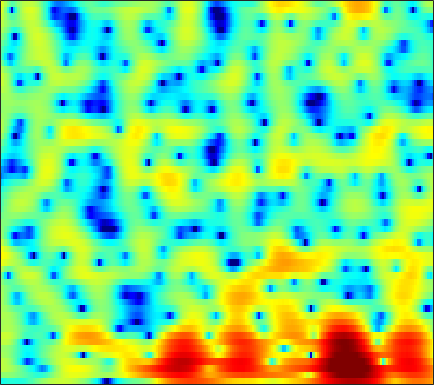

The table this chart was drawn from, first rows:
-5.5264, -5.11, -4.716, -4.4796, -4.3945, -4.4023, -4.5051, -4.6022, -4.6883, -4.6474, -4.4368, -4.1567, -3.6401, -3.0064, -2.4785, -1.7508, -1.0302, -0.51142, 0.1422, 0.74107, 1.2839, 1.6538, 2.0954, 2.4756
0.6727, 0.7059, 0.6936, 0.611, 0.5012, 0.2956, 0.02556, -0.211, -0.5681, -0.9669, -1.399, -1.739, -2.214, -2.711, -3.091, -3.584, -4.01, -4.232, -4.303, -4.034, -3.405, -2.745, -1.716, -0.6325
2.734, 2.684, 2.526, 2.258, 1.985, 1.53, 0.9777, 0.5066, -0.1911, -0.9502, -1.758, -2.387, -3.255, -4.184, -4.945, -6.103, -7.513, -8.791, -10.72, -12.05, -11.02, -8.949, -6.017, -3.464
2.859, 2.734, 2.386, 1.811, 1.228, 0.2407, -1.014, -2.157, -4.025, -6.417, -9.554, -12.57, -16.34, -14.91, -12.18, -9.262, -7.166, -5.954, -4.648, -3.532, -2.478, -1.694, -0.6381, 0.403
1.734, 1.625, 1.318, 0.8098, 0.3075, -0.4919, -1.438, -2.218, -3.32, -4.43, -5.446, -6.066, -6.534, -6.486, -6.131, -5.349, -4.381, -3.611, -2.604, -1.662, -0.7819, -0.1585, 0.6139, 1.323
1.265, 1.247, 1.075, 0.7239, 0.3307, -0.37, -1.268, -2.046, -3.14, -4.207, -5.105, -5.593, -5.905, -5.817, -5.537, -4.943, -4.202, -3.589, -2.757, -1.94, -1.141, -0.5552, 0.1816, 0.8691
2.905, 2.997, 2.912, 2.571, 2.129, 1.244, -0.01197, -1.234, -3.32, -6.152, -10.35, -15.62, -35.72, -14.79, -10.46, -7.108, -5.026, -3.967, -3.025, -2.489, -2.23, -2.149, -2.074, -1.843
3.264, 3.487, 3.529, 3.325, 3.041, 2.516, 1.814, 1.153, 0.08503, -1.113, -2.227, -2.859, -3.32, -3.385, -3.269, -2.993, -2.68, -2.5, -2.469, -2.77, -3.578, -4.669, -7.045, -11.28
1.694, 1.99, 2.184, 2.171, 2.035, 1.705, 1.227, 0.7828, 0.08826, -0.6605, -1.421, -1.96, -2.58, -3.047, -3.28, -3.429, -3.422, -3.33, -3.132, -2.897, -2.702, -2.603, -2.461, -2.223
1.634, 1.875, 2.049, 2.039, 1.88, 1.465, 0.854, 0.2983, -0.5683, -1.634, -2.994, -4.224, -6.107, -8.111, -9.362, -9.851, -8.67, -7.285, -5.438, -3.831, -2.472, -1.595, -0.5938, 0.2205
2.054, 2.113, 2.046, 1.83, 1.563, 1.075, 0.448, -0.1016, -0.9685, -2.039, -3.352, -4.551, -6.494, -8.829, -10.52, -11.25, -9.353, -7.334, -4.866, -2.901, -1.387, -0.47, 0.533, 1.305
1.893, 1.65, 1.138, 0.4834, -0.03984, -0.7308, -1.41, -1.894, -2.442, -2.791, -2.948, -3.014, -3.094, -3.09, -2.959, -2.565, -1.999, -1.495, -0.7627, 0.009621, 0.7068, 1.143, 1.577, 1.87
1.869, 1.23, 0.1244, -1.347, -2.711, -4.894, -7.284, -8.659, -8.722, -7.052, -5.104, -3.829, -2.407, -1.27, -0.5731, 0.2127, 0.8822, 1.32, 1.802, 2.163, 2.425, 2.55, 2.586, 2.459
1.928, 1.214, 0.05368, -1.484, -2.972, -5.354, -7.991, -9.683, -9.681, -7.096, -4.538, -3.032, -1.397, -0.07945, 0.6976, 1.481, 2.047, 2.373, 2.678, 2.81, 2.784, 2.68, 2.441, 2.047
1.503, 0.9442, 0.1673, -0.5848, -1.11, -1.701, -2.087, -2.164, -1.956, -1.478, -0.8359, -0.2844, 0.4366, 1.049, 1.432, 1.818, 2.045, 2.096, 2.044, 1.864, 1.55, 1.216, 0.7172, 0.1633
0.7405, -0.1043, -1.148, -1.774, -1.893, -1.694, -1.2, -0.6852, 0.06829, 0.7305, 1.296, 1.697, 2.144, 2.415, 2.513, 2.526, 2.387, 2.145, 1.629, 0.9429, 0.09445, -0.6395, -1.722, -2.711
0.02917, -2.343, -7.305, -15.11, -11.72, -5.59, -2.054, -0.3367, 1.208, 2.272, 3.035, 3.394, 3.644, 3.748, 3.71, 3.48, 3.056, 2.633, 1.815, 0.6311, -0.9528, -2.498, -5.415, -9.843
2.775, 1.612, -0.05489, -1.023, -1.025, -0.4613, 0.5192, 1.218, 1.817, 2.175, 2.374, 2.33, 2.084, 1.821, 1.615, 1.262, 0.8563, 0.5718, 0.09503, -0.6638, -1.708, -2.65, -4.174, -5.843
5.299, 4.801, 4.19, 3.549, 3.14, 2.742, 2.324, 1.962, 1.48, 0.8322, -0.1302, -0.9623, -2.185, -3.615, -4.543, -5.051, -4.704, -4.196, -3.416, -2.753, -2.52, -2.533, -2.694, -3.091
6.413, 5.97, 5.333, 4.56, 3.948, 3.16, 2.259, 1.53, 0.5569, -0.6621, -2.227, -3.575, -6.085, -10.23, -15.38, -24.17, -12.68, -8.62, -5.496, -3.517, -2.224, -1.717, -1.46, -1.608
5.641, 4.974, 3.9, 2.776, 1.85, 0.5641, -0.5343, -1.276, -2.263, -3.044, -3.766, -4.476, -5.287, -5.911, -6.303, -6.094, -5.246, -4.38, -2.946, -1.673, -0.6313, -0.002115, 0.5018, 0.7199
3.333, 2.267, 0.4863, -1.638, -3.583, -6.421, -8.673, -9.506, -9.472, -8.723, -8.137, -7.971, -7.569, -6.981, -6.482, -5.523, -4.25, -3.324, -1.998, -0.7234, 0.323, 1.036, 1.84, 2.413
1.387, 0.2808, -1.722, -4.426, -6.95, -11.75, -17.29, -18.1, -14.92, -13.07, -12.97, -13.26, -14.42, -14.74, -13.03, -9.844, -6.965, -5.011, -2.894, -1.183, 0.2741, 1.146, 2.138, 2.932
0.8248, 0.1405, -0.9831, -2.337, -3.439, -4.937, -6.262, -7.1, -8.027, -9.023, -10.36, -11.8, -14.25, -15.33, -13.54, -9.921, -6.756, -4.886, -2.818, -1.176, 0.1576, 1.018, 1.95, 2.726
0.2613, 0.1042, -0.1194, -0.5186, -0.8714, -1.356, -1.971, -2.361, -2.966, -3.553, -4.099, -4.524, -4.767, -4.836, -4.556, -3.953, -3.134, -2.467, -1.649, -0.821, -0.1016, 0.4355, 1.1, 1.706
-1.018, -0.5142, 0.01725, 0.3754, 0.5393, 0.65, 0.6362, 0.5746, 0.417, 0.2145, -0.03544, -0.2224, -0.4578, -0.6935, -0.8471, -1.043, -1.274, -1.425, -1.65, -1.797, -1.778, -1.647, -1.207, -0.5733
-2.506, -1.31, -0.1393, 0.7759, 1.309, 1.805, 2.194, 2.336, 2.462, 2.447, 2.329, 2.186, 1.831, 1.408, 0.9396, 0.1648, -0.8761, -1.894, -3.545, -5.695, -7.783, -8.492, -7.346, -5.107
-2.992, -1.857, -0.5562, 0.487, 1.126, 1.833, 2.347, 2.653, 2.92, 3.054, 3.056, 2.949, 2.692, 2.228, 1.752, 0.8692, -0.3266, -1.544, -3.68, -6.687, -10.53, -12.4, -10.02, -6.7
-3.378, -2.572, -1.558, -0.6169, -0.03611, 0.7081, 1.245, 1.632, 2.001, 2.277, 2.443, 2.477, 2.483, 2.29, 2.1, 1.65, 1.074, 0.5153, -0.3334, -1.214, -1.959, -2.311, -2.492, -2.414
-4.886, -4.156, -3.23, -2.385, -1.8, -1.134, -0.5405, -0.1671, 0.2708, 0.6631, 1.006, 1.266, 1.573, 1.867, 2.043, 2.215, 2.268, 2.26, 2.135, 1.943, 1.63, 1.375, 0.9156, 0.3464
-8.29, -7.302, -6.003, -5.151, -4.528, -4.003, -3.471, -3.237, -2.92, -2.61, -2.213, -1.746, -1.05, -0.04689, 0.6825, 1.691, 2.533, 3.047, 3.547, 3.813, 3.852, 3.708, 3.32, 2.639
-12.46, -10.83, -9.852, -9.216, -9.125, -8.862, -8.796, -8.689, -8.851, -9.5, -10.34, -10.59, -8.646, -5.555, -3.232, -0.6811, 1.335, 2.486, 3.636, 4.372, 4.777, 4.843, 4.671, 4.176
-10.92, -11.11, -12.71, -14.78, -17.49, -19.01, -17.28, -15.18, -13.72, -13.72, -15.61, -16.55, -13.77, -8.323, -5.254, -1.956, 0.4281, 1.831, 3.211, 4.191, 4.769, 4.984, 4.963, 4.637
-7.562, -8.723, -10.59, -13.03, -15.07, -16.45, -15.22, -13.36, -11.4, -9.806, -8.463, -7.434, -5.802, -3.979, -2.512, -0.693, 0.9225, 1.944, 3.067, 3.892, 4.406, 4.623, 4.646, 4.411
-4.471, -5.332, -6.42, -7.406, -8.057, -8.434, -8.487, -8.066, -7.457, -6.512, -5.429, -4.58, -3.318, -2.099, -1.135, 0.008174, 1.096, 1.784, 2.586, 3.152, 3.565, 3.724, 3.796, 3.658
-2.37, -3.159, -4.228, -5.305, -5.946, -6.686, -6.942, -6.999, -6.538, -5.84, -4.838, -4.031, -2.878, -1.753, -0.9831, -0.008712, 0.7754, 1.292, 1.804, 2.2, 2.456, 2.579, 2.678, 2.701
-0.499, -1.561, -3.184, -5.09, -6.582, -8.655, -10.07, -10.38, -9.382, -7.748, -5.92, -4.635, -3.07, -1.705, -0.8501, 0.08664, 0.7521, 1.08, 1.276, 1.285, 1.113, 1.006, 0.9341, 1.136
1.686, 0.4505, -1.758, -4.497, -7.291, -12.35, -21.57, -24.63, -14.97, -10.3, -7.337, -5.311, -3.231, -1.421, -0.3665, 0.6586, 1.273, 1.378, 1.111, 0.1872, -1.381, -2.989, -5.013, -4.674
2.767, 1.69, -0.0816, -2.255, -4.143, -6.88, -9.609, -11.35, -12.95, -12.7, -10.13, -7.602, -4.551, -2.151, -0.7678, 0.5453, 1.238, 1.392, 1.054, 0.003553, -1.841, -3.91, -7.013, -6.681
2.277, 1.594, 0.4925, -0.9413, -2.258, -4.263, -6.805, -9.199, -13.21, -15.61, -11.51, -8.082, -4.729, -2.363, -0.9934, 0.2754, 1.044, 1.365, 1.425, 1.189, 0.7681, 0.3943, 0.07978, 0.1316
1.391, 1.218, 0.8061, 0.1729, -0.4476, -1.346, -2.314, -3.015, -3.626, -3.744, -3.298, -2.621, -1.565, -0.5419, 0.1646, 0.8868, 1.414, 1.659, 1.773, 1.73, 1.522, 1.294, 0.9552, 0.5859
0.6108, 0.8881, 0.989, 0.9002, 0.7702, 0.4758, 0.1723, 0.007937, -0.179, -0.1922, -0.02434, 0.1477, 0.5107, 0.9045, 1.161, 1.492, 1.71, 1.774, 1.762, 1.569, 1.2, 0.8218, 0.1177, -0.8167
0.5836, 0.9518, 1.224, 1.3, 1.272, 1.146, 0.9878, 0.8809, 0.7674, 0.7296, 0.7839, 0.868, 1.026, 1.224, 1.363, 1.529, 1.614, 1.625, 1.542, 1.295, 0.875, 0.408, -0.4755, -1.72
1.434, 1.586, 1.641, 1.496, 1.259, 0.906, 0.5117, 0.2041, -0.04912, -0.1798, -0.1773, -0.04217, 0.1608, 0.4065, 0.6181, 0.8262, 1.014, 1.127, 1.177, 1.147, 0.9762, 0.7079, 0.1806, -0.6076
2.627, 2.487, 2.052, 1.355, 0.6702, -0.4496, -1.717, -2.621, -3.541, -3.806, -3.441, -2.964, -2.25, -1.666, -1.32, -0.9345, -0.5715, -0.3015, 0.1085, 0.5407, 0.9089, 1.121, 1.264, 1.222
3.549, 3.125, 2.245, 0.9875, -0.2079, -2.384, -5.515, -8.799, -15.89, -15.83, -9.789, -7.334, -5.355, -4.482, -4.359, -4.485, -4.688, -4.465, -3.356, -1.833, -0.3126, 0.6674, 1.643, 2.298
3.719, 3.078, 2.049, 0.8062, -0.3093, -2.027, -3.995, -5.583, -7.327, -7.611, -6.556, -5.683, -5.027, -5.166, -5.991, -8.677, -15.47, -33.95, -10.83, -4.85, -1.497, 0.1589, 1.687, 2.638
2.643, 1.752, 0.4874, -0.7072, -1.5, -2.275, -2.691, -2.792, -2.774, -2.539, -2.171, -1.924, -1.783, -1.908, -2.184, -2.804, -3.304, -3.197, -2.174, -0.6429, 0.8246, 1.714, 2.526, 2.908
0.03127, -1.589, -4.26, -7.256, -8.823, -8.317, -6.196, -4.654, -2.988, -1.687, -0.6741, -0.06041, 0.567, 1.011, 1.28, 1.544, 1.805, 2.046, 2.404, 2.772, 3.064, 3.19, 3.129, 2.749
-1.998, -3.804, -6.92, -11.08, -13.87, -12.22, -8.512, -6.24, -3.985, -2.266, -0.9096, -0.03072, 0.9627, 1.733, 2.176, 2.691, 3.082, 3.292, 3.449, 3.491, 3.377, 3.163, 2.679, 1.93
-1.737, -2.729, -4.153, -5.427, -6.069, -6.308, -5.872, -5.24, -4.061, -2.738, -1.407, -0.4821, 0.627, 1.569, 2.148, 2.752, 3.163, 3.342, 3.436, 3.341, 3.059, 2.709, 2.078, 1.247
-0.6239, -1.448, -2.791, -4.323, -5.493, -6.856, -7.565, -7.362, -5.964, -4.027, -2.114, -0.8718, 0.5579, 1.718, 2.412, 3.068, 3.477, 3.633, 3.65, 3.438, 3.019, 2.58, 1.833, 0.909
0.9104, -0.03992, -1.672, -3.873, -6.12, -10.79, -22.45, -20.9, -10.03, -5.294, -2.27, -0.5857, 1.107, 2.335, 3.002, 3.612, 3.924, 3.983, 3.822, 3.434, 2.827, 2.254, 1.317, 0.2117
2.205, 1.41, 0.1519, -1.297, -2.436, -3.874, -4.731, -4.661, -3.578, -1.975, -0.3667, 0.719, 1.887, 2.739, 3.179, 3.523, 3.568, 3.414, 2.976, 2.296, 1.395, 0.5841, -0.6492, -2.021
3.003, 2.312, 1.308, 0.3179, -0.3374, -0.9226, -1.091, -0.8937, -0.3739, 0.3834, 1.21, 1.798, 2.472, 2.93, 3.113, 3.106, 2.812, 2.389, 1.581, 0.4653, -0.9385, -2.18, -3.974, -5.84
3.781, 2.749, 1.171, -0.4745, -1.538, -2.255, -1.936, -1.209, -0.01123, 1.158, 2.156, 2.744, 3.316, 3.624, 3.657, 3.42, 2.86, 2.214, 1.014, -0.6162, -2.736, -4.698, -7.848, -11.58
4.577, 3.087, 0.3816, -3.72, -8.806, -20.64, -8.172, -4.027, -0.7063, 1.377, 2.759, 3.457, 4.026, 4.257, 4.213, 3.886, 3.225, 2.505, 1.175, -0.6121, -2.908, -5.032, -8.614, -13.32
4.834, 3.733, 1.993, 0.05572, -1.279, -2.215, -1.764, -0.8937, 0.3913, 1.473, 2.261, 2.674, 2.99, 3.038, 2.922, 2.561, 1.941, 1.289, 0.1676, -1.256, -3.015, -4.495, -6.668, -8.845
